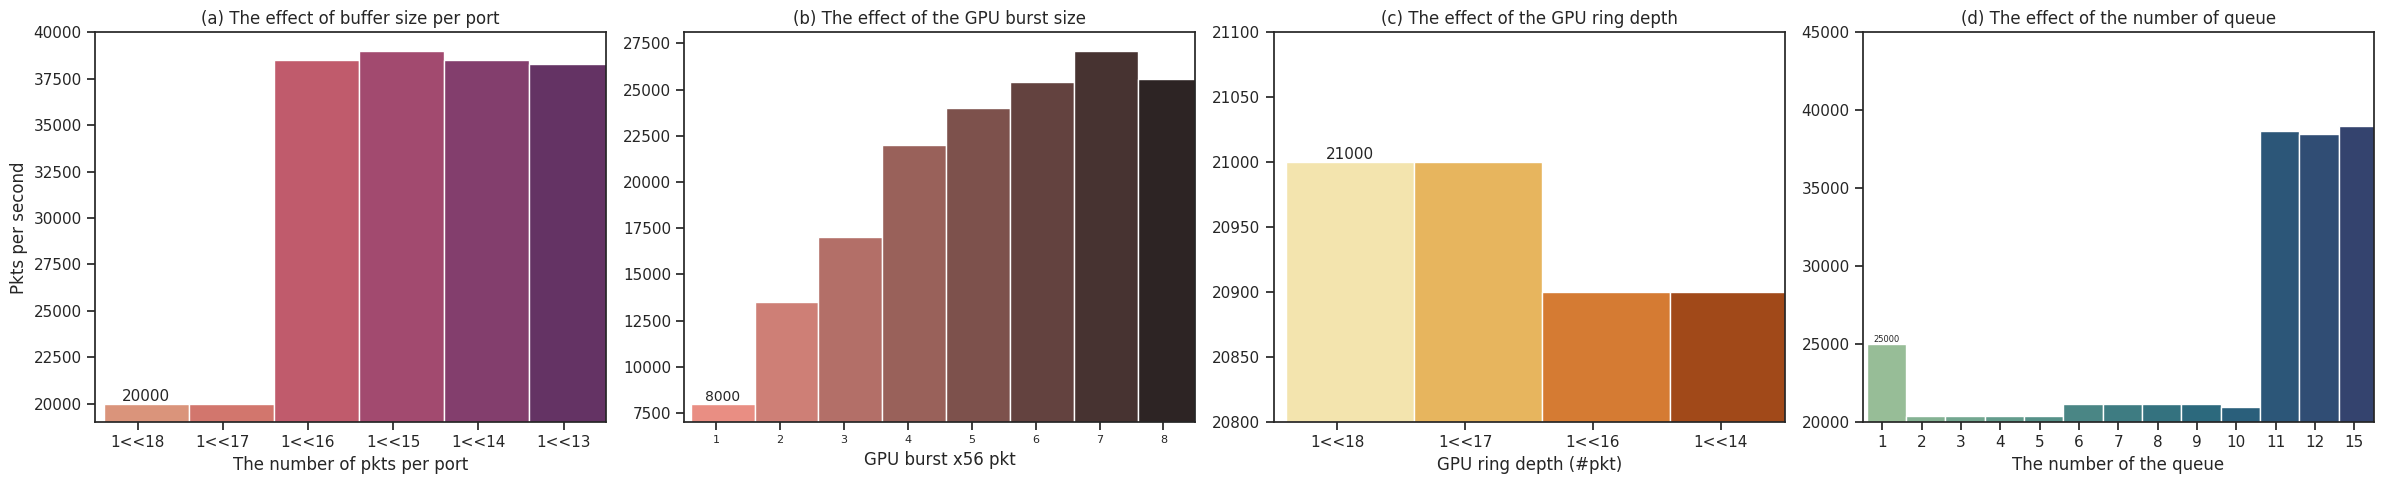

Write the Python code that produced this figure.
import numpy as np
import pandas as pd
import seaborn as sns
import matplotlib.pyplot as plt



# fixed_x = [1,5,10,20,40]
init_x = ['1<<18', '1<<17', '1<<16',  '1<<15',  '1<<14',  '1<<13' ]
init_y = [20000, 20000, 38500, 39000, 38500, 38300 ]

sns.set(font_scale = 1.5)
sns.set_theme(style="ticks")

figure, axes = plt.subplots(1, 4, sharex=False, figsize=(24,5))




axes[0].set_title('(a) The effect of buffer size per port')
data_preproc = pd.DataFrame({
    'The number of pkts per port': init_x,
    'Pkts per second': init_y})
sub1 = sns.barplot(data=data_preproc,x='The number of pkts per port',y='Pkts per second',
                   ax=axes[0], palette=sns.color_palette('flare',6))

sub1.set(ylim=(19000,40000))
# axes[0].set_ylabel("")
widthbars = [1,1,1,1,1, 1]
for bar, newwidth in zip(axes[0].patches, widthbars):
    x = bar.get_x()
    width = bar.get_width()
    print(x)
    centre = x #+ width/2.
    bar.set_x(centre)
    bar.set_width(newwidth)
sub1.bar_label(sub1.containers[0], size = 11)


init_x = [8, 7, 6, 5, 4, 3,2, 1]
init_y = [25600, 27100, 25400, 24000, 22000, 17000, 13500, 8000]
axes[1].set_title(r'(b) The effect of the GPU burst size')
data_preproc = pd.DataFrame({
    'GPU burst x56 pkt': init_x,
    'Pkts per second': init_y})
sub2 = sns.barplot(data=data_preproc,x='GPU burst x56 pkt',y='Pkts per second',
                   ax=axes[1], palette=sns.color_palette('dark:salmon_r',8))
# sub4.set(xticks=[0, 5, 10, 15], yticks= [74,75])
sub2.set(ylim=(7000, 28100))
axes[1].set_ylabel("")
widthbars = [1,1,1,1,1,1,1,1]
for bar, newwidth in zip(axes[1].patches, widthbars):
    x = bar.get_x()
    width = bar.get_width()
    print(x)
    centre = x #+ width/2.
    bar.set_x(centre)
    bar.set_width(newwidth)
sub2.tick_params(axis='x', which='major', labelsize=8)
sub2.bar_label(sub2.containers[0], size = 10)


loss_weight = ['1<<18', '1<<17', '1<<16','1<<14']
weight_auroc = [21000, 21000, 20900, 20900]
axes[2].set_title(r'(c) The effect of the GPU ring depth')
data_preproc = pd.DataFrame({
    'GPU ring depth (#pkt)': loss_weight,
    'Pkts per second': weight_auroc})
sub3 = sns.barplot(data=data_preproc,x='GPU ring depth (#pkt)',
                   y='Pkts per second', ax=axes[2], palette=sns.color_palette('YlOrBr',4))

sub3.set(ylim=(20800, 21100))
axes[2].set_ylabel("")
widthbars = [1,1,1,1]
for bar, newwidth in zip(axes[2].patches, widthbars):
    x = bar.get_x()
    width = bar.get_width()
    print(x)
    centre = x #+ width/2.
    bar.set_x(centre)
    bar.set_width(newwidth)
sub3.bar_label(sub3.containers[0], size = 11)




loss_weight = [15, 12, 11, 10,9,8,7,6,5,4,3,2,1]
weight_auroc = [39000, 38500, 38700, 21000, 21200, 21200, 21200,21200,
                20400, 20400, 20400, 20400, 25000]
axes[3].set_title('(d) The effect of the number of queue')
data_preproc = pd.DataFrame({
    'The number of the queue': loss_weight,
    'Pkts per second': weight_auroc})
sub4 = sns.barplot(data=data_preproc,x='The number of the queue',
                   y='Pkts per second', ax=axes[3], palette=sns.color_palette('crest',13))

sub4.set(ylim=(20000, 45000))
axes[3].set_ylabel("")
widthbars = [1,1,1,1,1, 1,1,1,1,1,1,1,1]
for bar, newwidth in zip(axes[3].patches, widthbars):
    x = bar.get_x()
    width = bar.get_width()
    print(x)
    centre = x #+ width/2.
    bar.set_x(centre)
    bar.set_width(newwidth)
sub4.bar_label(sub4.containers[0], size = 6)






figure.tight_layout(w_pad=1)
figure.savefig('740.pdf')
